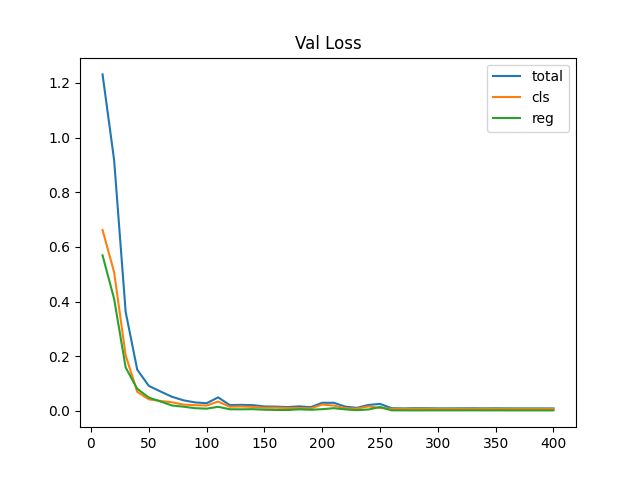

The file beside this chart, header and first rows:
epoch, loss, loss_cls, loss_reg
10, 1.231, 0.6618, 0.5692
20, 0.9182, 0.5078, 0.4104
30, 0.3622, 0.2033, 0.1588
40, 0.151, 0.06984, 0.08119
50, 0.09182, 0.04268, 0.04914
60, 0.07152, 0.03656, 0.03496
70, 0.05201, 0.03192, 0.02008
80, 0.03892, 0.02333, 0.01559
90, 0.03125, 0.0211, 0.01015
100, 0.02831, 0.01986, 0.008449
110, 0.0497, 0.03449, 0.01521
120, 0.02168, 0.01545, 0.006226
130, 0.02229, 0.01628, 0.006006
140, 0.02135, 0.01479, 0.006557
150, 0.01645, 0.01187, 0.004578
160, 0.01594, 0.01217, 0.003768
170, 0.01414, 0.01068, 0.003455
180, 0.01684, 0.0109, 0.005941
190, 0.01381, 0.009448, 0.004363
200, 0.0299, 0.02342, 0.006479
210, 0.02996, 0.01976, 0.0102
220, 0.01584, 0.01009, 0.005752
230, 0.01151, 0.008598, 0.002913
240, 0.02205, 0.01666, 0.005388
250, 0.02577, 0.01101, 0.01476
260, 0.01015, 0.007857, 0.00229
270, 0.009377, 0.00722, 0.002157
280, 0.01018, 0.008049, 0.002132
290, 0.01003, 0.007856, 0.002178
300, 0.009468, 0.007274, 0.002193
310, 0.009464, 0.007336, 0.002128
320, 0.009737, 0.007556, 0.002181
330, 0.009809, 0.007467, 0.002342
340, 0.009515, 0.007403, 0.002112
350, 0.009796, 0.007586, 0.002211
360, 0.009489, 0.007413, 0.002076
370, 0.0094, 0.007322, 0.002077
380, 0.009344, 0.00726, 0.002084
390, 0.009326, 0.007245, 0.002081
400, 0.009328, 0.007215, 0.002113
